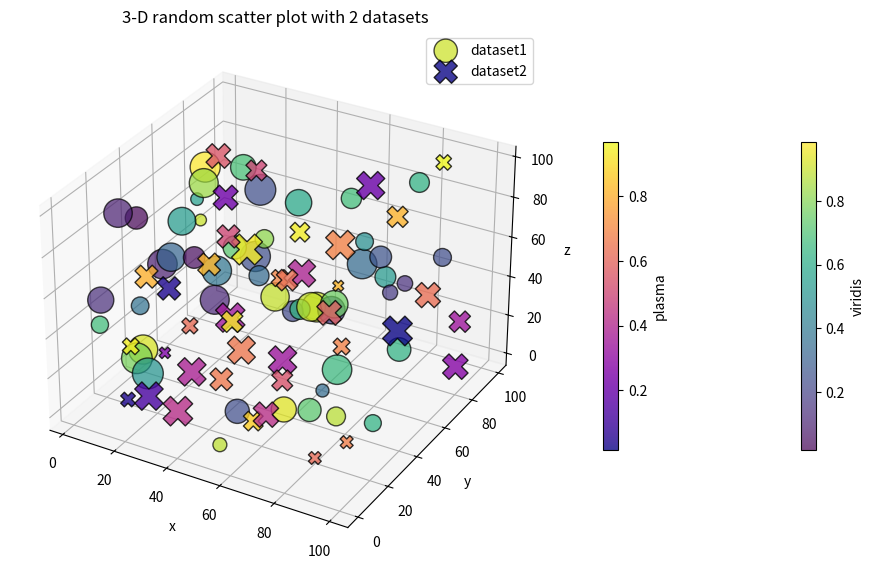

Source code (Python):
import numpy as np
import matplotlib.pyplot as plt
from mpl_toolkits.mplot3d import Axes3D
np.random.seed(42)
x1=np.random.rand(50)*100
y1=np.random.rand(50)*100
z1=np.random.rand(50)*100
colors1=np.random.rand(50)
sizes1=np.random.randint(50,500,50)
x2=np.random.rand(40)*100
y2=np.random.rand(40)*100
z2=np.random.rand(40)*100
colors2=np.random.rand(40)
sizes2=np.random.randint(50,500,40)
fig=plt.figure(figsize=(12,8))
ax=fig.add_subplot(111,projection='3d')
scatter1=ax.scatter(x1,y1,z1,c=colors1,s=sizes1,cmap='viridis',edgecolors='black',marker='o',alpha=0.7,label='dataset1')
scatter2=ax.scatter(x2,y2,z2,c=colors2,s=sizes2,cmap='plasma',edgecolors='black',marker='X',alpha=0.8,label='dataset2')
cbar1=fig.colorbar(scatter1,ax=ax,shrink=0.5,pad=0.1)
cbar1.set_label('viridis')
cbar2=fig.colorbar(scatter2,ax=ax,shrink=0.5,pad=0.09)
cbar2.set_label('plasma')
ax.set_xlabel("x")
ax.set_ylabel('y')
ax.set_zlabel('z')
plt.title('3-D random scatter plot with 2 datasets')
plt.legend()
plt.grid()
plt.show()